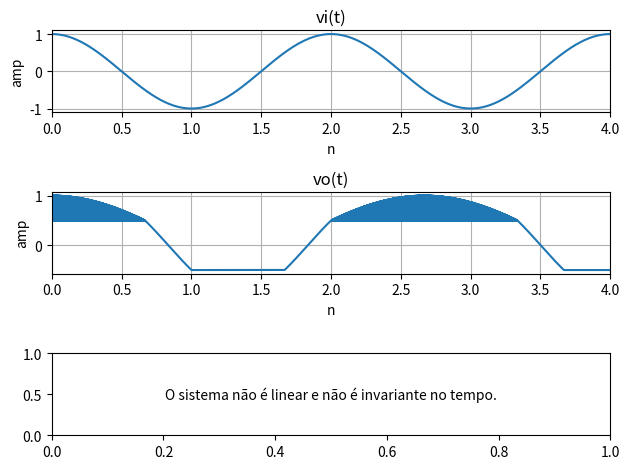
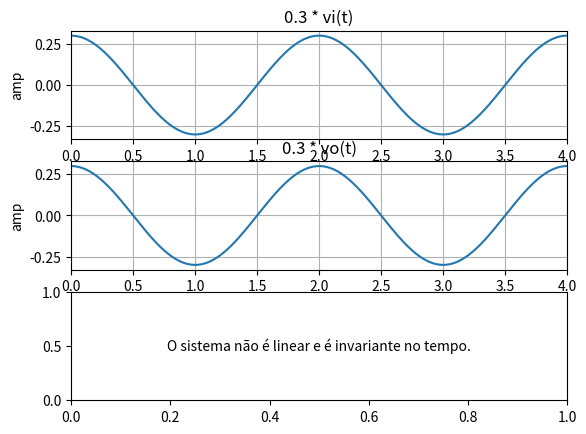

These charts were generated, in order, by the following Python code:
'''
Autor: Guilherme Stein Kuhn
Disciplina: Sinais e Sistemas
Período: 2020/1 - earte
'''

import matplotlib.pyplot as plt
import numpy as np

def main():

    fig, ax = plt.subplots(3, 1)
    fig2, ax2 = plt.subplots(3, 1)

    t = np.arange(0, 4, .001)

    # vi(t)
    vi = np.cos(np.pi * t)
    ax[0].plot(t, vi)
    ax[0].set_title('vi(t)')
    ax[0].set_ylabel('amp')
    ax[0].set_xlabel('n')
    ax[0].set_xlim(0, 4)
    ax[0].grid(True)

    # funcao que retorna vo(t)
    def sinalVo(x, t):
        v = []
        for i in range(len(t)):
            if(x[i] > 0.5):
                v.append(0.5)
            if(x[i] < -0.5):
                v.append(-0.5)
            else:
                v.append(x[i])
        return v

    vo = sinalVo(vi, t)
    t2 = np.arange(0, 5.334, .001)
    ax[1].plot(t2, vo)
    ax[1].set_title('vo(t)')
    ax[1].set_ylabel('amp')
    ax[1].set_xlabel('n')
    ax[1].set_xlim(0, 4)
    ax[1].grid(True)

    ax2[0].plot(t, 0.3*vi)
    ax2[0].set_title('0.3 * vi(t)')
    ax2[0].set_ylabel('amp')
    ax2[0].set_xlabel('n')
    ax2[0].set_xlim(0, 4)
    ax2[0].grid(True)

    ax2[1].plot(t, sinalVo(0.3*vi, t))
    ax2[1].set_title('0.3 * vo(t)')
    ax2[1].set_ylabel('amp')
    ax2[1].set_xlabel('n')
    ax2[1].set_xlim(0, 4)
    ax2[1].grid(True)

    ax[2].text(0.5, 0.5, 'O sistema não é linear e não é invariante no tempo.', horizontalalignment='center', verticalalignment='center')
    ax2[2].text(0.5, 0.5, 'O sistema não é linear e é invariante no tempo.', horizontalalignment='center', verticalalignment='center')

    fig.tight_layout()
    plt.show()

main()